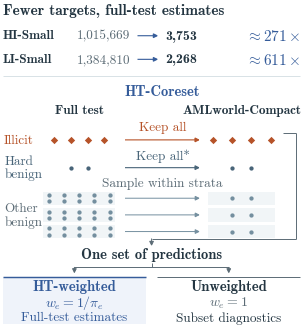

Generate this figure with matplotlib: (Note: this script raises an exception after producing the figure.)
#!/usr/bin/env python3
"""Draw target retention, stratified sampling, and the two evaluation reports.

All marks denote evaluation targets, not graph nodes or extracted contexts.
The schematic keeps four illicit targets and samples eight benign targets.
Hard-negative census applies to the released budgets; other strata are sampled.
"""
from pathlib import Path

import matplotlib
matplotlib.use('Agg')
import matplotlib.pyplot as plt
from matplotlib import font_manager
from matplotlib.patches import FancyArrowPatch, Rectangle

WIDTH_MM, HEIGHT_MM = 77, 83
INK = '#243642'
MUTED = '#5B6B75'
ACCENT = '#355C9A'
ILLICIT = '#B65329'
HARD = '#496579'
BENIGN = '#748F9F'
RULE = '#D6E0E4'
STRATUM_FILL = '#F1F5F7'
SIDE_PAD_PT = 2


def main():
    # ACL permits Computer Modern Roman when Times is unavailable. Register
    # the bundled regular/bold faces under one family for portable rendering.
    family = 'ACL Computer Modern'
    font_dir = Path(matplotlib.get_data_path()) / 'fonts' / 'ttf'
    if not any(entry.name == family for entry in font_manager.fontManager.ttflist):
        for file, weight in [('cmr10.ttf', 'normal'), ('cmb10.ttf', 'bold')]:
            font_manager.fontManager.ttflist.append(font_manager.FontEntry(
                fname=str(font_dir / file), name=family, weight=weight,
                style='normal', stretch='normal'))
    plt.rcParams.update({
        'font.family': family,
        'font.size': 10,
        'axes.formatter.use_mathtext': True,
        'axes.unicode_minus': False,
        'mathtext.fontset': 'cm',
        'pdf.fonttype': 42,
        'ps.fonttype': 42,
        'savefig.bbox': None,
        'savefig.pad_inches': 0,
    })
    width, height = WIDTH_MM / 25.4 * 72, HEIGHT_MM / 25.4 * 72
    fig = plt.figure(figsize=(WIDTH_MM / 25.4, HEIGHT_MM / 25.4),
                     facecolor='white')
    ax = fig.add_axes([0, 0, 1, 1])
    ax.set(xlim=(0, width), ylim=(0, height))
    ax.set_axis_off()
    labels = []

    def text(x, y, value, size=10, weight='normal', color=INK, ha='center'):
        artist = ax.text(x, y, value, fontsize=size, fontweight=weight,
                         color=color, ha=ha, va='center', linespacing=1.1)
        labels.append(artist)
        return artist

    def rule(start, end, color=RULE, lw=0.65):
        ax.plot([start[0], end[0]], [start[1], end[1]],
                color=color, linewidth=lw, solid_capstyle='butt')

    def arrow(start, end, color=MUTED, lw=0.8):
        ax.add_patch(FancyArrowPatch(
            start, end, arrowstyle='-|>', mutation_scale=6.8,
            linewidth=lw, color=color, shrinkA=0, shrinkB=0,
            capstyle='butt', joinstyle='miter'))

    def token(x, y, illicit=False, hard=False):
        ax.scatter(x, y, s=14 if illicit else 9.5,
                   marker='D' if illicit else 'o',
                   color=ILLICIT if illicit else HARD if hard else BENIGN,
                   linewidths=0, zorder=3)

    # Counts describe actual target reduction; the selection diagram is schematic.
    text(SIDE_PAD_PT, 227, 'Fewer targets, full-test estimates', size=11,
         weight='bold', ha='left')
    for y, split, full, kept, reduction in [
        (209, 'HI-Small', '1,015,669', '3,753', '271'),
        (192, 'LI-Small', '1,384,810', '2,268', '611'),
    ]:
        text(SIDE_PAD_PT, y, split, size=9.5, weight='bold', ha='left')
        text(94, y, full, size=9.5, ha='right', color=MUTED)
        arrow((99, y), (114, y), color=ACCENT)
        text(119, y, kept, size=10, weight='bold', ha='left')
        text(width - SIDE_PAD_PT, y,
             r'$\approx' + reduction + r'\times$',
             size=11, weight='bold', color=ACCENT, ha='right')
    rule((SIDE_PAD_PT, 180), (width - SIDE_PAD_PT, 180))

    # The method heading describes the whole selection process. The two
    # data-set headings sit at the same level above their target columns.
    text(117, 169, 'HT-Coreset', size=10.5, weight='bold', color=ACCENT)
    text(57, 155, 'Full test', size=9.5, weight='bold')
    text(174, 155, 'AMLworld-Compact', size=9.5, weight='bold')

    # Equal illicit counts on both sides; all hard benign targets fit here.
    text(3, 134, 'Illicit', size=9.5, color=ILLICIT, ha='left')
    for x in [39, 51, 63, 75]:
        token(x, 134, illicit=True)
    for x in [153, 167, 181, 195]:
        token(x, 134, illicit=True)
    text(117, 143, 'Keep all', size=9.5, color=ILLICIT)
    arrow((90, 134), (144, 134), color=ILLICIT)

    text(3, 114, 'Hard\nbenign', size=9.5, color=HARD, ha='left')
    for x in [51, 63]:
        token(x, 114, hard=True)
    for x in [167, 181]:
        token(x, 114, hard=True)
    text(117, 123, 'Keep all*', size=9.5, color=HARD)
    arrow((90, 114), (144, 114), color=HARD)

    # Three visible bands are the remaining benign difficulty strata.
    # Each source band contains ten targets; two are selected and arranged
    # in the corresponding compact-set row. Equal marker area prevents
    # confusion between a sampled target and its importance weight.
    text(3, 80, 'Other\nbenign', size=9.5, color=MUTED, ha='left')
    text(117, 103, 'Sample within strata', size=9.5, color=MUTED)
    for y in [92, 80, 68]:
        ax.add_patch(Rectangle((31, y - 4.8), 52, 9.6,
                              facecolor=STRATUM_FILL, edgecolor='none'))
        ax.add_patch(Rectangle((150, y - 4.8), 48, 9.6,
                              facecolor=STRATUM_FILL, edgecolor='none'))
        for x in [35, 46, 57, 68, 79]:
            for dy in [-2.35, 2.35]:
                token(x, y + dy)
        for x in [167, 181]:
            token(x, y)
        arrow((90, y), (144, y), color=BENIGN, lw=0.7)

    # One connector includes every selected target and reaches a shared
    # prediction node. The two reports reuse those same predictions.
    rule((204, 139), (213, 139), color=MUTED, lw=0.7)
    rule((213, 139), (213, 63), color=MUTED, lw=0.7)
    center = width / 2
    rule((213, 63), (center, 63), color=MUTED, lw=0.7)
    arrow((center, 63), (center, 57.5), lw=0.7)
    text(center, 51.5, 'One set of predictions', size=10.5, weight='bold')

    card_width = (width - 2 * SIDE_PAD_PT - 8) / 2
    left = SIDE_PAD_PT + card_width / 2
    right = width - left
    rule((center, 45.2), (center, 42.5), color=MUTED, lw=0.7)
    rule((left, 42.5), (right, 42.5), color=MUTED, lw=0.7)
    arrow((left, 42.5), (left, 37.8), lw=0.7)
    arrow((right, 42.5), (right, 37.8), lw=0.7)

    ax.add_patch(Rectangle((SIDE_PAD_PT, 1.5), card_width, 34,
                          facecolor='#EFF3FA', edgecolor='none'))
    rule((SIDE_PAD_PT, 35.5), (SIDE_PAD_PT + card_width, 35.5), color=ACCENT, lw=1.05)
    rule((width - SIDE_PAD_PT - card_width, 35.5),
         (width - SIDE_PAD_PT, 35.5), color=MUTED, lw=0.7)
    text(left, 28.5, 'HT-weighted', size=10.5, weight='bold', color=ACCENT)
    text(right, 28.5, 'Unweighted', size=10.5, weight='bold')
    text(left, 17, r'$w_e=1/\pi_e$', size=10, color=ACCENT)
    text(right, 17, r'$w_e=1$', size=10, color=MUTED)
    text(left, 6, 'Full-test estimates', size=9.5, color=ACCENT)
    text(right, 6, 'Subset diagnostics', size=9.5)

    # Check the physical figure boundary at export size, including all labels.
    fig.canvas.draw()
    renderer = fig.canvas.get_renderer()
    for label in labels:
        bounds = label.get_window_extent(renderer)
        if not (fig.bbox.x0 <= bounds.x0 and bounds.x1 <= fig.bbox.x1
                and fig.bbox.y0 <= bounds.y0 and bounds.y1 <= fig.bbox.y1):
            raise ValueError(f'Label outside figure: {label.get_text()}')
    out = Path(__file__).resolve().parents[1] / 'results/figures/evaluation_overview.pdf'
    fig.savefig(out, metadata={
        'Title': 'AMLworld-Compact: retain illicit targets, sample benign strata',
        'Creator': 'Matplotlib; editable figure source accompanies the paper',
    })
    plt.close(fig)
    print(out)


if __name__ == '__main__':
    main()
